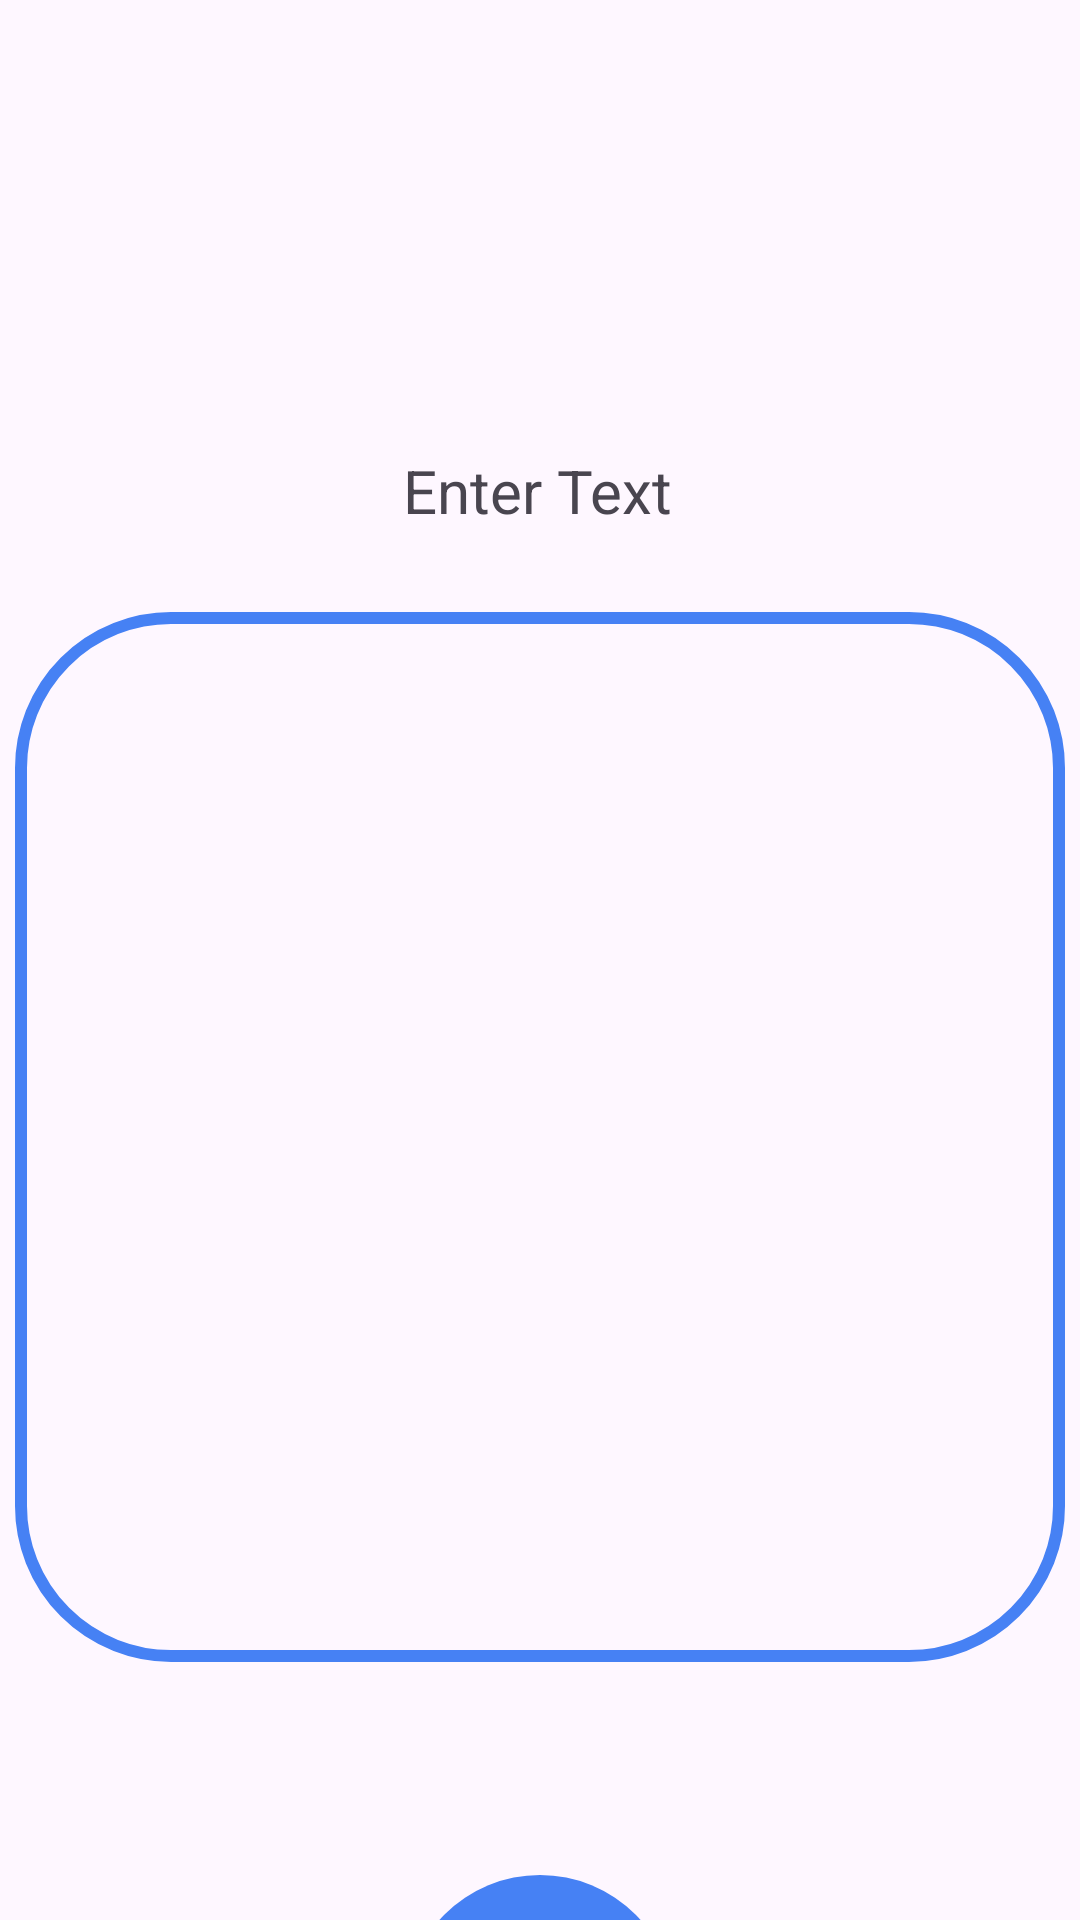

Write the Android layout XML for this screen, with the resource values it uses.
<!-- AndroidManifest.xml: application theme Base.Theme.PlaneText -->
<!-- res/layout/activity_main.xml -->
<?xml version="1.0" encoding="utf-8"?>
<androidx.constraintlayout.widget.ConstraintLayout xmlns:android="http://schemas.android.com/apk/res/android"
    xmlns:app="http://schemas.android.com/apk/res-auto"
    xmlns:tools="http://schemas.android.com/tools"
    android:layout_width="match_parent"
    android:layout_height="match_parent"
    android:outlineProvider="none"
    tools:context=".MainActivity">

    <TextView
        android:id="@+id/textView"
        android:layout_width="wrap_content"
        android:layout_height="wrap_content"
        android:layout_marginTop="150dp"
        android:text="@string/enter_text"
        android:textSize="20sp"
        app:layout_constraintEnd_toEndOf="parent"
        app:layout_constraintHorizontal_bias="0.498"
        app:layout_constraintStart_toStartOf="parent"
        app:layout_constraintTop_toTopOf="parent" />

    <androidx.constraintlayout.widget.ConstraintLayout
        android:id="@+id/constraintLayout"
        android:layout_width="350sp"
        android:layout_height="350sp"
        android:layout_marginTop="204dp"
        android:background="@drawable/layout_border"
        android:foregroundTintMode="add"
        app:layout_constraintEnd_toEndOf="parent"
        app:layout_constraintHorizontal_bias="0.494"
        app:layout_constraintStart_toStartOf="parent"
        app:layout_constraintTop_toTopOf="parent">

        <EditText
            android:id="@+id/textInputField"
            android:layout_width="320sp"
            android:layout_height="320sp"
            android:background="@null"
            android:ems="10"
            android:importantForAccessibility="no"
            android:importantForAutofill="no"
            android:inputType="textMultiLine"
            android:labelFor="@id/textInputField"
            android:maxLength="50"
            android:maxLines="4"
            android:minLines="1"
            android:scrollHorizontally="false"
            android:textSize="30sp"

            app:layout_constraintBottom_toBottomOf="parent"
            app:layout_constraintEnd_toEndOf="parent"
            app:layout_constraintStart_toStartOf="parent"
            app:layout_constraintTop_toTopOf="parent" />
    </androidx.constraintlayout.widget.ConstraintLayout>

    <ImageButton
        android:id="@+id/displayBtn"
        android:layout_width="90sp"
        android:layout_height="90sp"
        android:layout_marginTop="625dp"
        android:background="@drawable/button_style"
        android:importantForAccessibility="no"
        app:layout_constraintEnd_toEndOf="parent"
        app:layout_constraintStart_toStartOf="parent"
        app:layout_constraintTop_toTopOf="parent"
        app:srcCompat="@android:drawable/ic_media_play" />

</androidx.constraintlayout.widget.ConstraintLayout>
<!-- resources referenced by this layout -->
<resources>
  <!-- drawable button_style (drawable) -->
  <?xml version="1.0" encoding="utf-8"?>
  <shape xmlns:android="http://schemas.android.com/apk/res/android">
      <solid android:color="@color/blue"/>
      <corners android:radius="500dp"/>
      <size android:width="100sp"
          android:height="100sp"/>
  
  </shape>
  <!-- drawable layout_border (drawable) -->
  <?xml version="1.0" encoding="utf-8"?>
  <shape xmlns:android="http://schemas.android.com/apk/res/android">
      <stroke android:width="4sp" android:color="@color/blue" />
      <corners android:radius="50sp"/>
      <padding android:left="0dip" android:top="0dip" android:right="0dip" android:bottom="0dip" />
  </shape>
  <string name="enter_text">Enter Text</string>
  <style name="Base.Theme.PlaneText" parent="Theme.Material3.DayNight.NoActionBar">
          
          
          <item name="colorPrimary">@color/white</item>
          <item name="colorSecondary">@color/black</item>
      </style>
  <color name="blue">#4681F4</color>
  <color name="white">#FFFFFFFF</color>
  <color name="black">#FF000000</color>
</resources>
